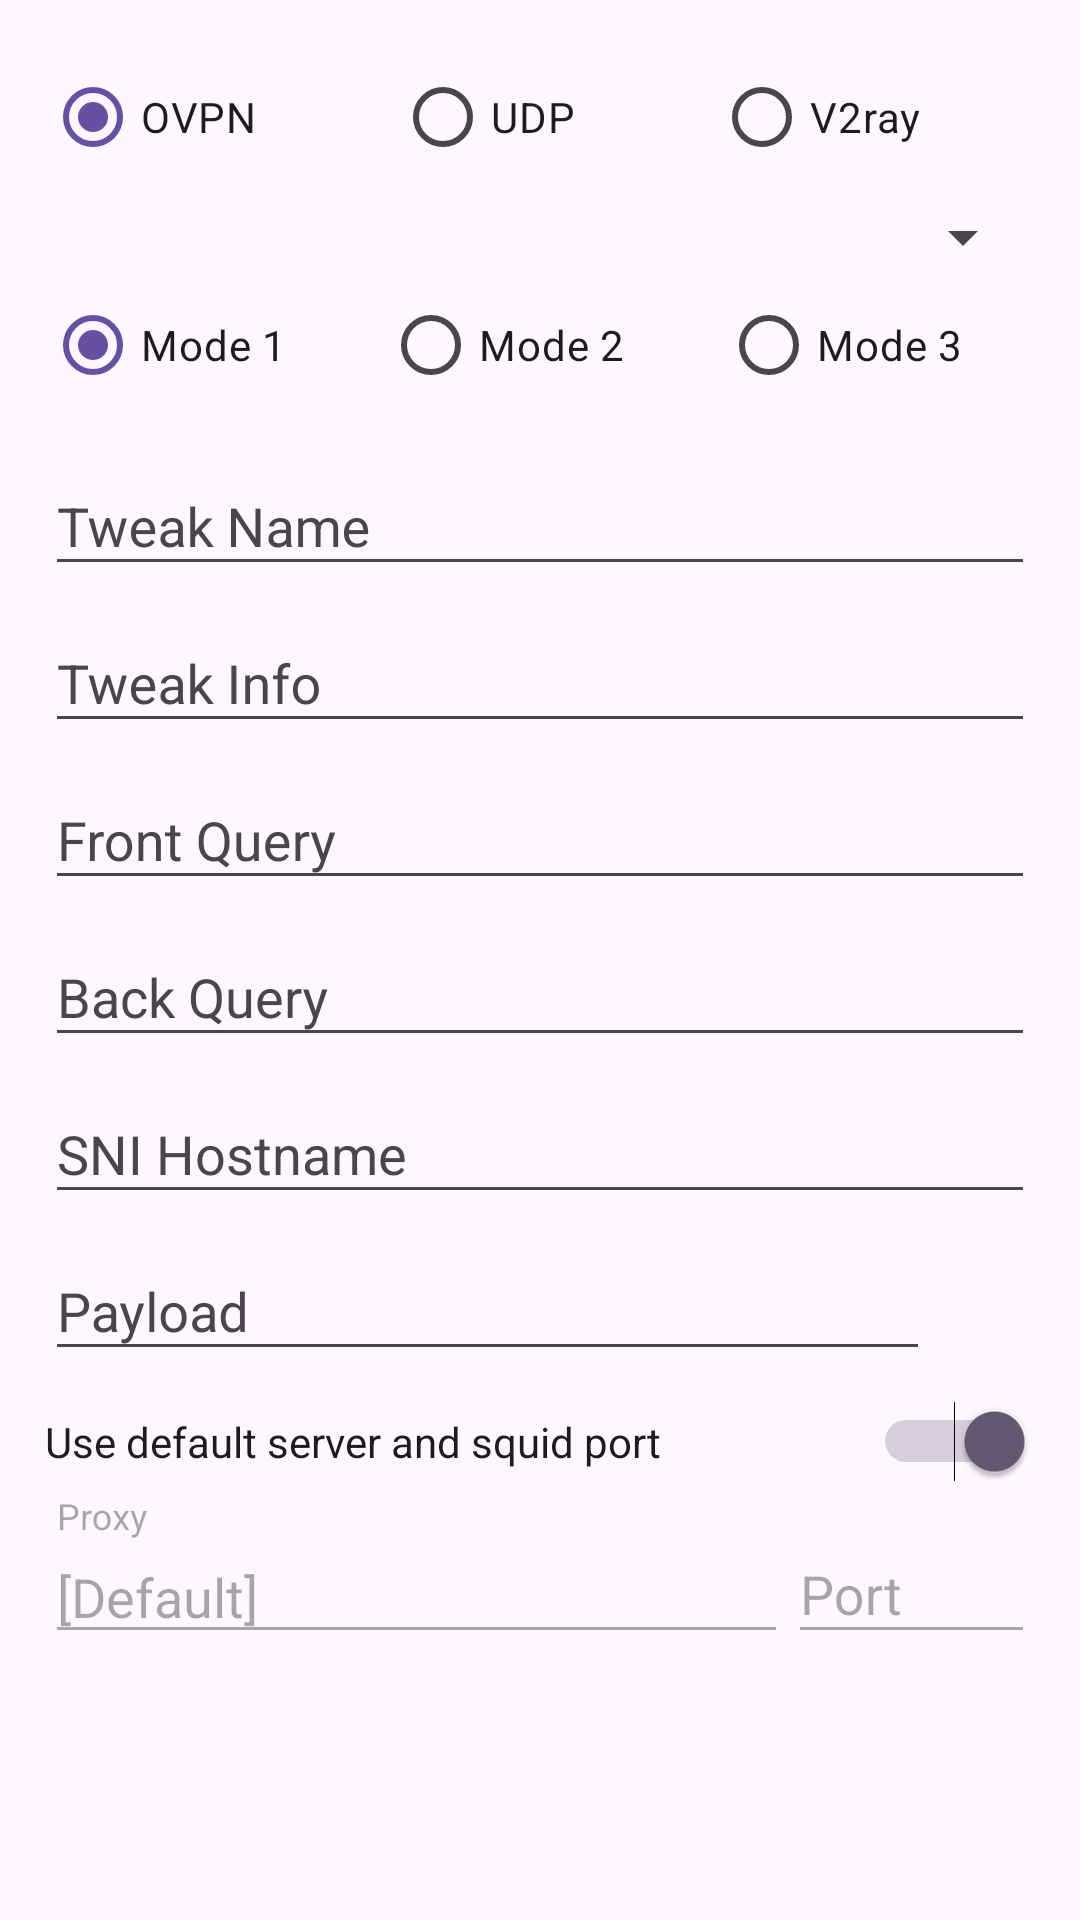

Reconstruct the res/layout file that produces this screen, plus the resources it refers to.
<!-- AndroidManifest.xml: application theme Theme.AliNajDemo -->
<!-- res/layout/custom_tweak_dialog.xml -->
<?xml version="1.0" encoding="utf-8"?>
<ScrollView xmlns:android="http://schemas.android.com/apk/res/android"
    xmlns:app="http://schemas.android.com/apk/res-auto"
    android:layout_width="match_parent"
    android:layout_height="wrap_content">

    <LinearLayout
        android:layout_width="match_parent"
        android:layout_height="wrap_content"
        android:orientation="vertical"
        android:padding="15dp">

        <RadioGroup
            android:id="@+id/proto_group"
            android:layout_width="match_parent"
            android:layout_height="wrap_content"
            android:layout_marginBottom="4dp"
            android:orientation="horizontal">

            <RadioButton
                android:id="@+id/ovpn"
                android:layout_width="wrap_content"
                android:layout_height="wrap_content"
                android:layout_weight="1"
                android:checked="true"
                android:text="OVPN" />

            <RadioButton
                android:id="@+id/udp"
                android:layout_width="wrap_content"
                android:layout_height="wrap_content"
                android:layout_marginStart="8dp"
                android:layout_weight="1"
                android:text="UDP" />

            <RadioButton
                android:id="@+id/v2ray"
                android:layout_width="wrap_content"
                android:layout_height="wrap_content"
                android:layout_marginStart="8dp"
                android:layout_weight="1"
                android:text="V2ray" />

        </RadioGroup>

        <Spinner
            android:id="@+id/custom_tweak_mode"
            android:layout_width="match_parent"
            android:layout_height="wrap_content" />

        <RadioGroup
            android:id="@+id/server_group"
            android:layout_width="match_parent"
            android:layout_height="wrap_content"
            android:layout_marginBottom="4dp"
            android:orientation="horizontal">

            <RadioButton
                android:id="@+id/cf"
                android:layout_width="wrap_content"
                android:layout_height="wrap_content"
                android:layout_weight="1"
                android:checked="true"
                android:text="Mode 1" />

            <RadioButton
                android:id="@+id/ws"
                android:layout_width="wrap_content"
                android:layout_height="wrap_content"
                android:layout_marginStart="8dp"
                android:layout_weight="1"
                android:text="Mode 2" />

            <RadioButton
                android:id="@+id/http"
                android:layout_width="wrap_content"
                android:layout_height="wrap_content"
                android:layout_marginStart="8dp"
                android:layout_weight="1"
                android:text="Mode 3" />

        </RadioGroup>

        <com.google.android.material.textfield.TextInputLayout
            android:id="@+id/name"
            style="@style/Widget.Design.TextInputLayout"
            android:layout_width="match_parent"
            android:layout_height="wrap_content"
            android:hint="Tweak Name">

            <EditText
                android:layout_width="match_parent"
                android:layout_height="wrap_content"
                android:maxLines="1" />

        </com.google.android.material.textfield.TextInputLayout>

        <com.google.android.material.textfield.TextInputLayout
            android:id="@+id/info"
            style="@style/Widget.Design.TextInputLayout"
            android:layout_width="match_parent"
            android:layout_height="wrap_content"
            android:hint="Tweak Info">

            <EditText
                android:layout_width="match_parent"
                android:layout_height="wrap_content"
                android:maxLines="1" />

        </com.google.android.material.textfield.TextInputLayout>

        <com.google.android.material.textfield.TextInputLayout
            android:id="@+id/front_query"
            style="@style/Widget.Design.TextInputLayout"
            android:layout_width="match_parent"
            android:layout_height="wrap_content"
            android:hint="Front Query">

            <EditText
                android:layout_width="match_parent"
                android:layout_height="wrap_content"
                android:maxLines="1" />

        </com.google.android.material.textfield.TextInputLayout>

        <com.google.android.material.textfield.TextInputLayout
            android:id="@+id/back_query"
            style="@style/Widget.Design.TextInputLayout"
            android:layout_width="match_parent"
            android:layout_height="wrap_content"
            android:hint="Back Query">

            <EditText
                android:layout_width="match_parent"
                android:layout_height="wrap_content"
                android:maxLines="1" />

        </com.google.android.material.textfield.TextInputLayout>

        <LinearLayout
            android:id="@+id/ssl_layout"
            android:layout_width="match_parent"
            android:layout_height="wrap_content"
            android:orientation="vertical">

            <com.google.android.material.textfield.TextInputLayout
                android:id="@+id/custom_sni_edit"
                style="@style/Widget.Design.TextInputLayout"
                android:layout_width="match_parent"
                android:layout_height="wrap_content"
                android:hint="SNI Hostname">

                <EditText
                    android:layout_width="match_parent"
                    android:layout_height="wrap_content"
                    android:maxLines="1" />

            </com.google.android.material.textfield.TextInputLayout>

        </LinearLayout>

        <LinearLayout
            android:id="@+id/inject_layout"
            android:layout_width="match_parent"
            android:layout_height="wrap_content"
            android:orientation="vertical">

            <LinearLayout
                android:layout_width="match_parent"
                android:layout_height="wrap_content"
                android:gravity="center_vertical"
                android:orientation="horizontal">

                <com.google.android.material.textfield.TextInputLayout
                    android:id="@+id/payload"
                    style="@style/Widget.Design.TextInputLayout"
                    android:layout_width="match_parent"
                    android:layout_height="wrap_content"
                    android:layout_weight="1"
                    android:hint="Payload">

                    <EditText
                        android:layout_width="match_parent"
                        android:layout_height="wrap_content"
                        android:maxLines="4" />

                </com.google.android.material.textfield.TextInputLayout>

                <ImageView
                    android:id="@+id/generator"
                    android:layout_width="35dp"
                    android:layout_height="35dp"
                    app:srcCompat="@drawable/ic_baseline_add"
                    app:tint="?colorAccent" />

            </LinearLayout>

            <LinearLayout
                android:id="@+id/custom_tweak_proxy_layout"
                android:layout_width="match_parent"
                android:layout_height="wrap_content"
                android:layout_marginTop="10dp"
                android:layout_marginBottom="15dp"
                android:orientation="vertical">

                <Switch
                    android:id="@+id/custom_tweak_default_proxy"
                    android:layout_width="match_parent"
                    android:layout_height="wrap_content"
                    android:layout_marginBottom="5dp"
                    android:checked="true"
                    android:text="Use default server and squid port" />

                <LinearLayout
                    android:layout_width="match_parent"
                    android:layout_height="wrap_content"
                    android:orientation="horizontal">

                    <com.google.android.material.textfield.TextInputLayout
                        android:id="@+id/custom_tweak_proxy"
                        style="@style/Widget.Design.TextInputLayout"
                        android:layout_width="match_parent"
                        android:layout_height="wrap_content"
                        android:layout_weight="2"
                        android:enabled="false"
                        android:hint="Proxy">

                        <EditText
                            android:layout_width="match_parent"
                            android:layout_height="wrap_content"
                            android:maxLines="1"
                            android:text="[Default]" />

                    </com.google.android.material.textfield.TextInputLayout>

                    <com.google.android.material.textfield.TextInputLayout
                        android:id="@+id/custom_tweak_proxy_port"
                        style="@style/Widget.Design.TextInputLayout"
                        android:layout_width="match_parent"
                        android:layout_height="wrap_content"
                        android:layout_weight="6"
                        android:enabled="false"
                        android:hint="Port">

                        <EditText
                            android:layout_width="match_parent"
                            android:layout_height="wrap_content"
                            android:inputType="number"
                            android:maxLines="1" />

                    </com.google.android.material.textfield.TextInputLayout>

                </LinearLayout>

            </LinearLayout>

        </LinearLayout>

    </LinearLayout>
</ScrollView>
<!-- resources referenced by this layout -->
<resources>
  <style name="Theme.AliNajDemo" parent="Base.Theme.AliNajDemo" />
  <style name="Base.Theme.AliNajDemo" parent="Theme.Material3.DayNight.NoActionBar">
          
          
      </style>
</resources>
